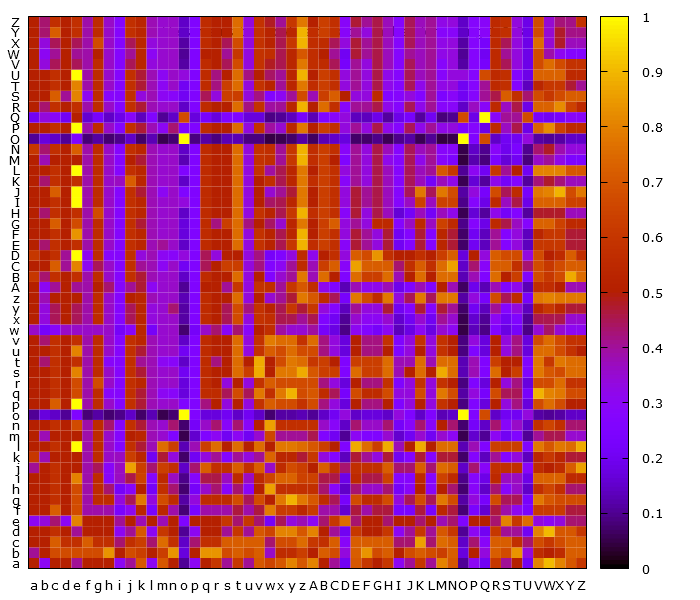

Data behind this chart, as committed beside it:
, a, b, c, d, e, f, g, h, i, j, k, l, m, n, o, p, q, r, s, t, u, v, w
a, 0.5, 0.3, 0.5, 0.5, 0.4, 0.5, 0.5, 0.5, 0.3, 0.4, 0.7, 0.3, 0.7, 0.5, 0.1, 0.3, 0.5, 0.6, 0.4, 0.6, 0.4, 0.7, 0.6429
b, 0.4, 0.5, 0.6667, 0.6667, 0.6667, 0.6667, 0.6667, 0.8333, 0.5, 0.6667, 0.625, 0.5, 0.625, 0.8333, 0.1667, 0.5, 0.8333, 0.8333, 0.6667, 0.7143, 0.6667, 0.7143, 0.3571
c, 0.5, 0.5, 0.7143, 0.5714, 0.5714, 0.7143, 0.5714, 0.5714, 0.4286, 0.5714, 0.625, 0.4286, 0.75, 0.5714, 0.1429, 0.4286, 0.5714, 0.5714, 0.7143, 0.7143, 0.7143, 0.7143, 0.4286
d, 0.5, 0.5, 0.5714, 0.5, 0.4, 0.5, 0.5, 0.5, 0.3, 0.4, 0.7, 0.3, 0.6, 0.5, 0.1, 0.3, 0.5, 0.5, 0.4, 0.6, 0.4, 0.7, 0.6429
e, 0.3, 0.3333, 0.4286, 0.3, 0.8, 0.5, 0.5, 0.5, 0.4, 0.5, 0.375, 0.5, 0.375, 0.5, 0.25, 0.5, 0.5, 0.5, 0.6, 0.4286, 0.6, 0.4286, 0.2143
f, 0.5, 0.5, 0.7143, 0.5, 0.6667, 0.3846, 0.3846, 0.3846, 0.2308, 0.3077, 0.5385, 0.2308, 0.5385, 0.3846, 0.07692, 0.2308, 0.3846, 0.3846, 0.3846, 0.4615, 0.3846, 0.4615, 0.7857
g, 0.5, 0.5, 0.5714, 0.5, 0.6667, 0.3846, 0.5556, 0.5556, 0.3333, 0.4444, 0.7778, 0.3333, 0.6667, 0.5556, 0.1111, 0.3333, 0.5556, 0.5556, 0.5556, 0.6667, 0.4444, 0.6667, 0.5
h, 0.5, 0.5, 0.5714, 0.5, 0.6667, 0.3846, 0.5556, 0.4286, 0.2143, 0.2857, 0.5, 0.2143, 0.5714, 0.4286, 0.07143, 0.2143, 0.3571, 0.4286, 0.2857, 0.4286, 0.2857, 0.5, 0.8571
i, 0.5, 0.5, 0.5714, 0.5, 0.8, 0.3846, 0.5556, 0.2857, 0.3636, 0.4545, 0.6364, 0.2727, 0.5455, 0.3636, 0.09091, 0.2727, 0.4545, 0.4545, 0.3636, 0.5455, 0.3636, 0.5455, 0.6429
j, 0.4, 0.5, 0.5714, 0.5, 0.5, 0.3846, 0.4444, 0.2857, 0.3636, 0.8571, 0.625, 0.4286, 0.625, 0.5714, 0.1429, 0.4286, 0.7143, 0.5714, 0.5714, 0.7143, 0.5714, 0.7143, 0.3571
k, 0.6, 0.375, 0.5, 0.5, 0.5, 0.3846, 0.5556, 0.3571, 0.3636, 0.625, 0.5333, 0.2, 0.4667, 0.3333, 0.06667, 0.2, 0.3333, 0.4, 0.2667, 0.4, 0.3333, 0.4, 0.7333
l, 0.5, 0.5, 0.5714, 0.5, 1.0, 0.3846, 0.5556, 0.3571, 0.2727, 0.5714, 0.4667, 0.375, 0.75, 0.625, 0.125, 0.375, 0.625, 0.75, 0.5, 0.75, 0.5, 0.75, 0.5
m, 0.5, 0.375, 0.5, 0.5, 0.5, 0.3846, 0.5556, 0.3571, 0.2727, 0.5, 0.5333, 0.375, 0.35, 0.25, 0.05, 0.15, 0.25, 0.3, 0.2, 0.3, 0.2, 0.35, 0.65
n, 0.5, 0.5, 0.5714, 0.5, 0.6667, 0.3846, 0.5556, 0.4286, 0.2727, 0.5714, 0.4667, 0.375, 0.35, 0.4286, 0.07143, 0.2143, 0.3571, 0.4286, 0.2857, 0.4286, 0.2857, 0.5, 0.8571
o, 0.1, 0.1667, 0.1429, 0.1, 0.25, 0.07692, 0.1111, 0.07143, 0.09091, 0.1429, 0.06667, 0.125, 0.05, 0.07143, 1.0, 0.25, 0.1667, 0.1667, 0.2, 0.1429, 0.2, 0.1429, 0.07143
p, 0.5, 0.5, 0.7143, 0.5, 1.0, 0.3846, 0.5556, 0.3571, 0.2727, 0.5714, 0.4667, 0.375, 0.35, 0.3571, 0.25, 0.25, 0.4167, 0.5, 0.3333, 0.5, 0.3333, 0.5833, 0.7143
q, 0.5, 0.5, 0.5714, 0.5, 0.6667, 0.3846, 0.5556, 0.2857, 0.2727, 0.5714, 0.4667, 0.375, 0.3, 0.2857, 0.1667, 0.25, 0.5556, 0.5556, 0.4444, 0.6667, 0.4444, 0.7778, 0.5714
r, 0.5, 0.5, 0.5714, 0.5, 0.6667, 0.3846, 0.6667, 0.3571, 0.2727, 0.5714, 0.5333, 0.375, 0.35, 0.3571, 0.1667, 0.25, 0.5556, 0.5, 0.3333, 0.5, 0.3333, 0.5833, 0.7143
s, 0.5, 0.5, 0.5714, 0.5, 0.8, 0.3846, 0.5556, 0.3571, 0.2727, 0.5714, 0.4667, 0.375, 0.35, 0.3571, 0.2, 0.25, 0.5556, 0.5, 0.5, 0.75, 0.625, 0.875, 0.5
t, 0.5, 0.4286, 0.5714, 0.5, 0.5714, 0.3846, 0.5556, 0.2857, 0.2727, 0.5714, 0.4, 0.375, 0.3, 0.2857, 0.1429, 0.25, 0.5556, 0.4167, 0.5, 0.75, 0.5, 0.875, 0.5
u, 0.5, 0.5, 0.5714, 0.5, 0.8, 0.3846, 0.5556, 0.3571, 0.2727, 0.5714, 0.4667, 0.375, 0.35, 0.3571, 0.2, 0.25, 0.5556, 0.5, 0.5, 0.75, 0.3333, 0.5833, 0.7143
v, 0.5, 0.4286, 0.5714, 0.5, 0.5714, 0.3846, 0.5556, 0.3571, 0.2727, 0.5714, 0.5333, 0.375, 0.35, 0.3571, 0.1429, 0.25, 0.5556, 0.5, 0.5, 0.75, 0.3333, 0.5833, 0.7857
w, 0.3571, 0.2143, 0.2857, 0.3571, 0.3571, 0.3571, 0.3571, 0.3571, 0.2143, 0.2857, 0.5333, 0.2143, 0.35, 0.3571, 0.07143, 0.2143, 0.3571, 0.4286, 0.2857, 0.4286, 0.2857, 0.5, 0.5652
x, 0.5, 0.3333, 0.4444, 0.5, 0.4444, 0.3846, 0.5556, 0.3571, 0.2727, 0.4444, 0.5333, 0.3333, 0.35, 0.3571, 0.1111, 0.25, 0.5556, 0.5, 0.4444, 0.6667, 0.3333, 0.5833, 0.5652
y, 0.5, 0.3333, 0.4444, 0.5, 0.4444, 0.3846, 0.5556, 0.3571, 0.2727, 0.4444, 0.5333, 0.3333, 0.35, 0.4286, 0.1111, 0.25, 0.5556, 0.5, 0.4444, 0.6667, 0.4167, 0.5833, 0.5217
z, 0.5, 0.375, 0.5, 0.5, 0.5, 0.3846, 0.5556, 0.3571, 0.2727, 0.5, 0.5333, 0.375, 0.35, 0.3571, 0.125, 0.25, 0.5556, 0.5, 0.5, 0.75, 0.3333, 0.5, 0.3478
A, 0.5, 0.3, 0.4, 0.5, 0.4, 0.3846, 0.5, 0.4286, 0.2727, 0.4, 0.4667, 0.3, 0.35, 0.3571, 0.1, 0.25, 0.5, 0.5, 0.4, 0.6, 0.3333, 0.5833, 0.5652
B, 0.6, 0.4286, 0.5714, 0.5, 0.5714, 0.3846, 0.5556, 0.3571, 0.2727, 0.5714, 0.4667, 0.375, 0.35, 0.3571, 0.1429, 0.25, 0.5556, 0.5, 0.5, 0.75, 0.3333, 0.5, 0.2609
C, 0.5, 0.5, 0.7143, 0.4, 0.8, 0.3077, 0.4444, 0.3571, 0.2727, 0.5714, 0.4, 0.375, 0.3, 0.3571, 0.2, 0.25, 0.4444, 0.5, 0.625, 0.625, 0.3333, 0.4167, 0.2609
D, 0.6, 0.5, 0.5714, 0.4, 1.0, 0.3077, 0.5556, 0.2857, 0.2727, 0.5714, 0.3333, 0.375, 0.3, 0.2857, 0.3333, 0.25, 0.4444, 0.3333, 0.5, 0.5, 0.3333, 0.4167, 0.2174
E, 0.5, 0.4286, 0.5714, 0.5, 0.5714, 0.3846, 0.5556, 0.3571, 0.2727, 0.5714, 0.5333, 0.375, 0.4, 0.3571, 0.1429, 0.25, 0.5556, 0.5, 0.5, 0.75, 0.3333, 0.5833, 0.5217
F, 0.5, 0.5, 0.5714, 0.5, 0.8333, 0.3846, 0.5556, 0.3571, 0.2727, 0.5714, 0.5333, 0.375, 0.35, 0.3571, 0.1667, 0.25, 0.5556, 0.5, 0.5, 0.75, 0.3333, 0.5833, 0.5217
G, 0.5, 0.5, 0.7143, 0.5, 0.6667, 0.3846, 0.5556, 0.3571, 0.2727, 0.5714, 0.4667, 0.375, 0.35, 0.3571, 0.1667, 0.25, 0.5556, 0.4167, 0.625, 0.75, 0.4167, 0.5, 0.4348
H, 0.5, 0.4286, 0.5714, 0.5, 0.5714, 0.3846, 0.6667, 0.3571, 0.2727, 0.5714, 0.5333, 0.375, 0.35, 0.3571, 0.1429, 0.25, 0.5556, 0.5, 0.5, 0.75, 0.3333, 0.5833, 0.5217
I, 0.5, 0.5, 0.5714, 0.5, 1.0, 0.3846, 0.5556, 0.3571, 0.2727, 0.5714, 0.5333, 0.375, 0.35, 0.3571, 0.3333, 0.25, 0.5556, 0.5, 0.5, 0.75, 0.3333, 0.5, 0.4348
J, 0.5, 0.5, 0.7143, 0.5, 1.0, 0.3846, 0.5556, 0.3571, 0.2727, 0.5714, 0.4667, 0.375, 0.3, 0.3571, 0.25, 0.25, 0.5556, 0.5, 0.5, 0.75, 0.3333, 0.5, 0.3478
K, 0.5, 0.4286, 0.5714, 0.5, 0.5714, 0.3846, 0.5556, 0.3571, 0.3636, 0.7143, 0.5333, 0.375, 0.35, 0.3571, 0.1429, 0.25, 0.5556, 0.5, 0.5, 0.75, 0.3333, 0.5, 0.5652
L, 0.5, 0.5, 0.5714, 0.5, 1.0, 0.3846, 0.5556, 0.3571, 0.2727, 0.5714, 0.5333, 0.375, 0.35, 0.3571, 0.25, 0.25, 0.5556, 0.5, 0.5, 0.75, 0.3333, 0.5833, 0.3913
M, 0.5, 0.375, 0.5, 0.5, 0.5, 0.3846, 0.5556, 0.3571, 0.2727, 0.5, 0.4667, 0.375, 0.35, 0.3571, 0.125, 0.25, 0.5556, 0.5, 0.5, 0.75, 0.3333, 0.5833, 0.5652
N, 0.6, 0.4286, 0.5714, 0.5, 0.7143, 0.3846, 0.5556, 0.3571, 0.2727, 0.5714, 0.5333, 0.375, 0.35, 0.3571, 0.1429, 0.25, 0.5556, 0.5, 0.5, 0.75, 0.3333, 0.5833, 0.5652
O, 0.1, 0.1667, 0.1429, 0.1, 0.25, 0.07692, 0.1111, 0.07143, 0.09091, 0.1429, 0.06667, 0.125, 0.05, 0.07143, 1.0, 0.08333, 0.1111, 0.08333, 0.125, 0.125, 0.08333, 0.08333, 0.04348
P, 0.5, 0.5, 0.5714, 0.5, 1.0, 0.3846, 0.5556, 0.3571, 0.2727, 0.5714, 0.4667, 0.375, 0.3, 0.4286, 0.25, 0.25, 0.5556, 0.5, 0.5, 0.75, 0.3333, 0.5833, 0.3913
Q, 0.2, 0.3333, 0.2857, 0.2, 0.5, 0.1538, 0.2222, 0.1429, 0.1818, 0.2857, 0.1333, 0.25, 0.1, 0.1429, 0.6667, 0.1667, 0.2222, 0.1667, 0.25, 0.25, 0.1667, 0.1667, 0.08696
R, 0.5, 0.4286, 0.5714, 0.5, 0.5714, 0.3846, 0.5556, 0.3571, 0.2727, 0.5714, 0.4667, 0.375, 0.35, 0.3571, 0.1429, 0.25, 0.5556, 0.5, 0.5, 0.75, 0.4167, 0.5833, 0.3913
S, 0.5, 0.5, 0.7143, 0.4, 0.8, 0.3077, 0.5556, 0.2857, 0.2727, 0.5714, 0.3333, 0.375, 0.3, 0.2857, 0.2, 0.25, 0.4444, 0.3333, 0.625, 0.625, 0.3333, 0.4167, 0.2609
T, 0.5, 0.5, 0.5714, 0.5, 0.8, 0.3846, 0.5556, 0.3571, 0.2727, 0.5714, 0.4667, 0.375, 0.3, 0.3571, 0.2, 0.25, 0.5556, 0.4167, 0.625, 0.75, 0.3333, 0.5833, 0.5217
U, 0.5, 0.5, 0.5714, 0.5, 1.0, 0.3846, 0.5556, 0.3571, 0.2727, 0.5714, 0.4667, 0.375, 0.3, 0.3571, 0.3333, 0.25, 0.5556, 0.4167, 0.5, 0.75, 0.4167, 0.5, 0.4348
V, 0.5, 0.3333, 0.4444, 0.5, 0.4444, 0.3846, 0.5556, 0.3571, 0.2727, 0.4444, 0.5333, 0.3333, 0.35, 0.3571, 0.1111, 0.25, 0.5556, 0.5, 0.4444, 0.6667, 0.3333, 0.5833, 0.4783
W, 0.5, 0.3, 0.4, 0.5, 0.4, 0.3846, 0.5, 0.3571, 0.2727, 0.4, 0.5333, 0.3, 0.35, 0.3571, 0.1, 0.25, 0.5, 0.5, 0.4, 0.6, 0.3333, 0.5833, 0.5652
X, 0.5, 0.3333, 0.4444, 0.5, 0.4444, 0.3846, 0.6667, 0.3571, 0.2727, 0.4444, 0.5333, 0.3333, 0.35, 0.3571, 0.1111, 0.25, 0.5556, 0.5, 0.4444, 0.6667, 0.3333, 0.5833, 0.5217
Y, 0.5, 0.4286, 0.7143, 0.5, 0.5714, 0.3846, 0.5556, 0.3571, 0.2727, 0.5714, 0.5333, 0.375, 0.35, 0.3571, 0.1429, 0.25, 0.5556, 0.5, 0.5, 0.75, 0.3333, 0.5833, 0.5217
Z, 0.5, 0.4286, 0.5714, 0.5, 0.5714, 0.3846, 0.5556, 0.3571, 0.2727, 0.5714, 0.5333, 0.375, 0.35, 0.3571, 0.1429, 0.25, 0.5556, 0.5, 0.5, 0.75, 0.3333, 0.5833, 0.4783
